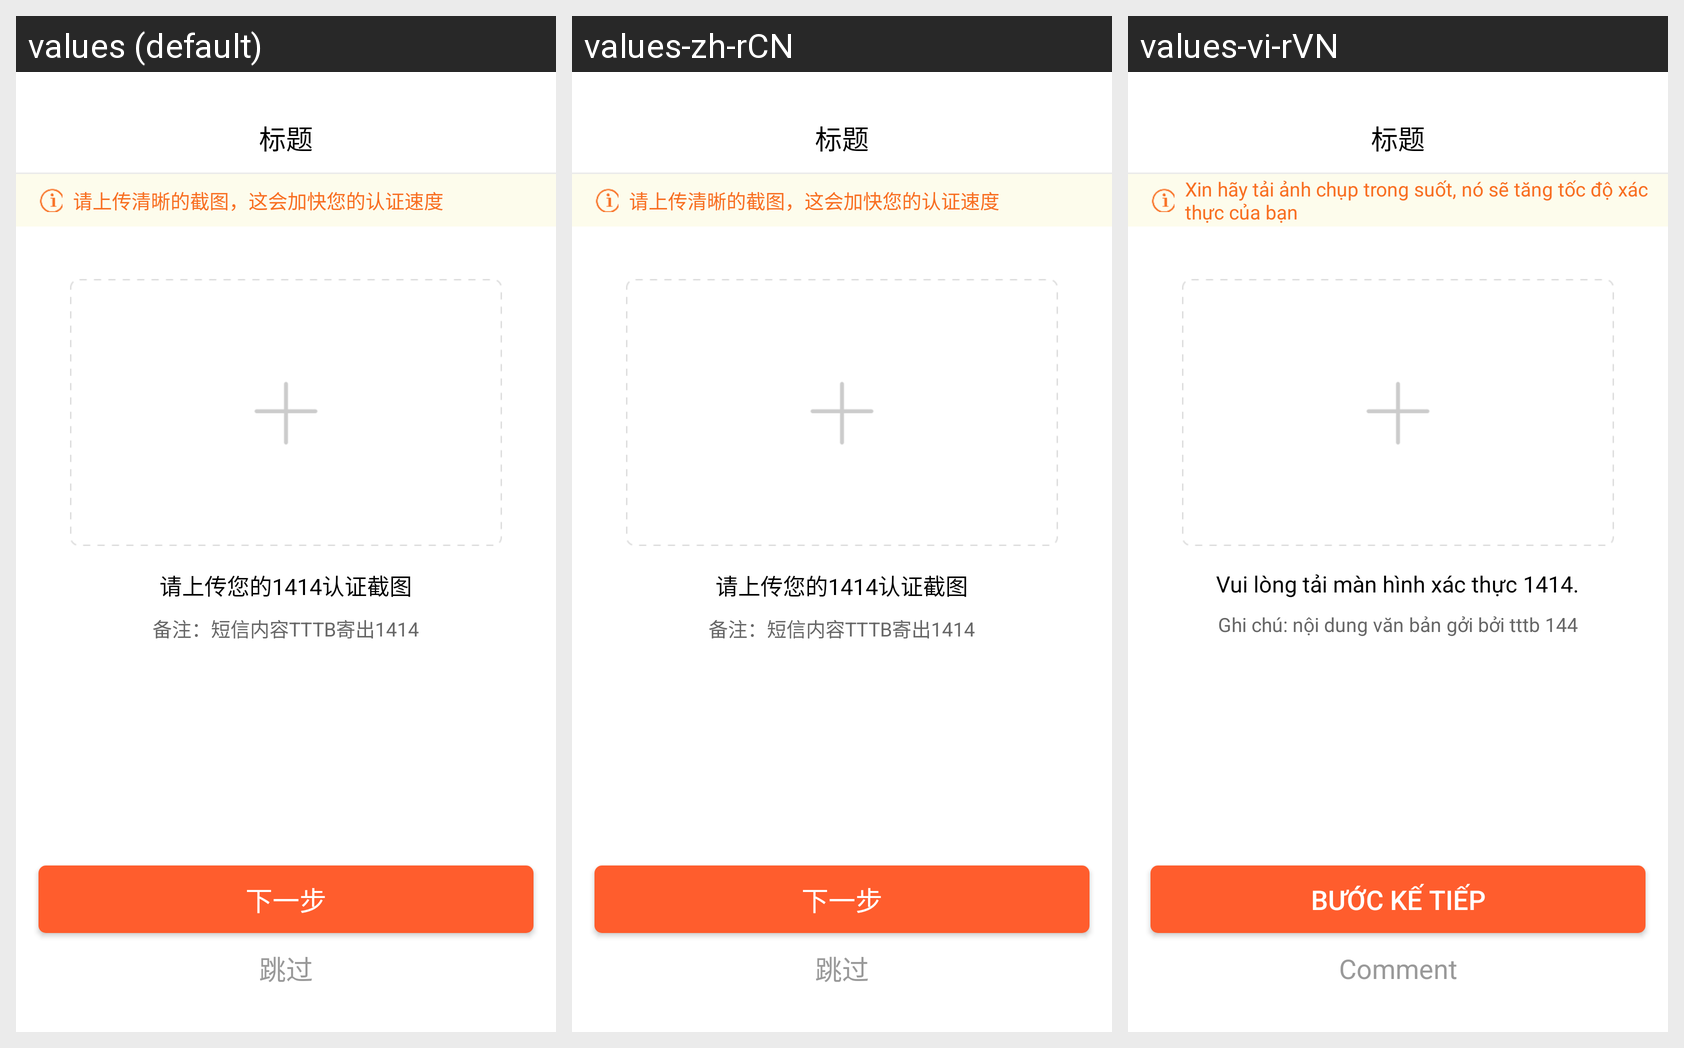

Here is an Android app screen in its default locale and in the app's own translations. Write out the translated-string differences for the strings that appear on this screen.
Android screen res/layout/act_msg14.xml rendered under 3 locales, left to right: values (default), values-zh-rCN, values-vi-rVN. Device: Nexus 5 (rendered at 1080×1920; each locale shown at half size, 540×960, under a caption strip naming it); theme AppTheme.
Strings drawn on this screen, with the default value and each locale's value (text and hints the layout hard-codes, and strings that could not be matched under every locale, appear in the picture but are not listed):

msg_warning_hint
  values: 请上传清晰的截图，这会加快您的认证速度
  values-zh-rCN: 请上传清晰的截图，这会加快您的认证速度
  values-vi-rVN: Xin hãy tải ảnh chụp trong suốt, nó sẽ tăng tốc độ xác thực của bạn

msg_title
  values: 请上传您的1414认证截图
  values-zh-rCN: 请上传您的1414认证截图
  values-vi-rVN: Vui lòng tải màn hình xác thực 1414.

msg_remark
  values: 备注：短信内容TTTB寄出1414
  values-zh-rCN: 备注：短信内容TTTB寄出1414
  values-vi-rVN: Ghi chú: nội dung văn bản gởi bởi tttb 144

next
  values: 下一步
  values-zh-rCN: 下一步
  values-vi-rVN: Bước kế tiếp

tiaoguo
  values: 跳过
  values-zh-rCN: 跳过
  values-vi-rVN: Comment
